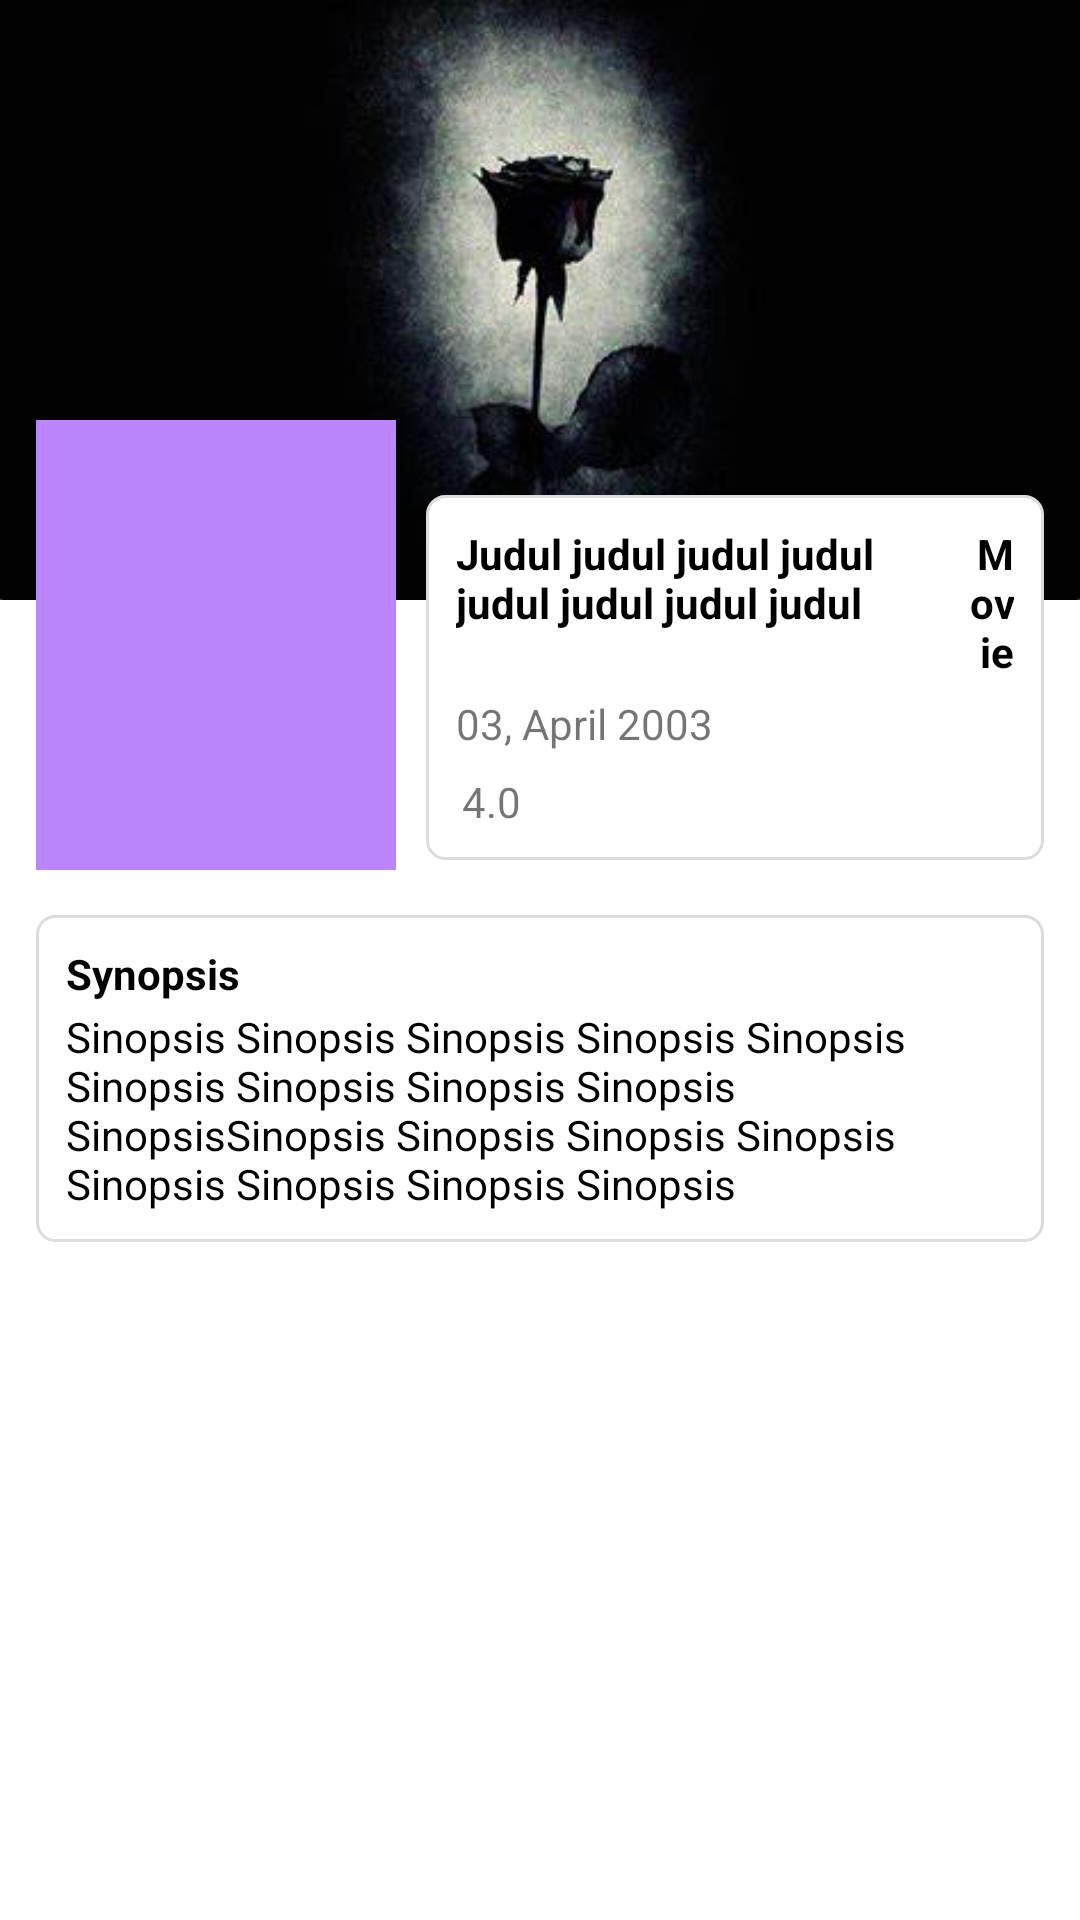

Reconstruct the res/layout file that produces this screen, plus the resources it refers to.
<!-- AndroidManifest.xml: application theme Theme.FinalProject -->
<!-- res/layout/activity_detail_movie.xml -->
<?xml version="1.0" encoding="utf-8"?>
<RelativeLayout xmlns:android="http://schemas.android.com/apk/res/android"
    xmlns:app="http://schemas.android.com/apk/res-auto"
    xmlns:tools="http://schemas.android.com/tools"
    android:layout_width="match_parent"
    android:layout_height="match_parent"
    tools:context=".DetailMovieActivity">
    <ImageView
        android:id="@+id/back"
        android:layout_width="match_parent"
        android:layout_height="200dp"
        android:scaleType="centerCrop"
        android:src="@drawable/bunga"/>
    <LinearLayout
        android:id="@+id/ly_1"
        android:layout_width="match_parent"
        android:layout_height="wrap_content"
        android:layout_marginHorizontal="12dp"
        android:layout_marginTop="140dp"
        android:orientation="horizontal">
        <ImageView
            android:id="@+id/poster"
            android:layout_width="120dp"
            android:layout_height="150dp"
            android:src="@color/purple_200"/>
        <LinearLayout
            android:layout_marginTop="25dp"
            android:layout_width="match_parent"
            android:layout_height="wrap_content"
            android:padding="10dp"
            android:layout_marginStart="10dp"
            android:background="@drawable/bg"
            android:orientation="vertical">
            <LinearLayout
                android:layout_width="match_parent"
                android:layout_height="wrap_content"
                android:orientation="horizontal">
                <TextView
                    android:id="@+id/judul"
                    android:layout_width="170dp"
                    android:layout_height="wrap_content"
                    android:text="@string/judul"
                    android:textColor="@color/black"
                    android:textStyle="bold"/>
                <TextView
                    android:layout_width="match_parent"
                    android:layout_height="wrap_content"
                    android:text="Movie"
                    android:textColor="@color/black"
                    android:textStyle="bold"
                    android:gravity="end"/>
            </LinearLayout>
            <TextView
                android:id="@+id/tanggal"
                android:layout_marginVertical="5dp"
                android:layout_width="match_parent"
                android:layout_height="wrap_content"
                android:text="03, April 2003"/>
            <LinearLayout
                android:layout_width="match_parent"
                android:layout_height="wrap_content"
                android:orientation="horizontal">
                <ImageView
                    android:layout_width="wrap_content"
                    android:layout_height="wrap_content"
                    android:src="@drawable/baseline_star_24"/>
                <TextView
                    android:id="@+id/rating"
                    android:layout_marginStart="2dp"
                    android:layout_marginTop="2dp"
                    android:layout_width="wrap_content"
                    android:layout_height="wrap_content"
                    android:text="4.0"/>
                <LinearLayout
                    android:layout_width="match_parent"
                    android:layout_height="wrap_content"
                    android:gravity="end">
                    <ImageView
                        android:layout_width="wrap_content"
                        android:layout_height="wrap_content"
                        android:src="@drawable/baseline_movie_creation_24"/>
                </LinearLayout>
            </LinearLayout>
        </LinearLayout>
    </LinearLayout>
    <LinearLayout
        android:layout_width="match_parent"
        android:layout_height="wrap_content"
        android:layout_marginHorizontal="12dp"
        android:layout_marginTop="15dp"
        android:layout_below="@+id/ly_1"
        android:orientation="vertical"
        android:background="@drawable/bg"
        android:padding="10dp">
        <TextView
            android:layout_width="wrap_content"
            android:layout_height="wrap_content"
            android:text="Synopsis"
            android:textStyle="bold"
            android:textColor="@color/black"/>
        <TextView
            android:id="@+id/sinopsis"
            android:layout_marginTop="2dp"
            android:text="@string/sinopsis"
            android:layout_width="match_parent"
            android:layout_height="wrap_content"
            android:textColor="@color/black"/>
    </LinearLayout>
</RelativeLayout>
<!-- resources referenced by this layout -->
<resources>
  <!-- drawable bg (drawable) -->
  <?xml version="1.0" encoding="utf-8"?>
  <shape xmlns:android="http://schemas.android.com/apk/res/android"
      android:shape="rectangle">
      <solid android:color="#FFFFFF">
      </solid>
      <stroke android:width="0.9dp"
          android:color="#dcdcdc">
      </stroke>
      <corners android:radius="6dp"></corners>
  </shape>
  <!-- drawable bunga: jpeg bitmap (drawable, 8468 bytes) -->
  <string name="judul">Judul judul judul judul judul judul judul judul</string>
  <string name="sinopsis">Sinopsis Sinopsis Sinopsis Sinopsis Sinopsis Sinopsis Sinopsis Sinopsis Sinopsis SinopsisSinopsis Sinopsis Sinopsis Sinopsis Sinopsis Sinopsis Sinopsis Sinopsis</string>
  <style name="Theme.FinalProject" parent="Theme.MaterialComponents.DayNight.NoActionBar">
          
          <item name="colorPrimary">@color/purple_500</item>
          <item name="colorPrimaryVariant">@color/purple_700</item>
          <item name="colorOnPrimary">@color/white</item>
          
          <item name="colorSecondary">@color/teal_200</item>
          <item name="colorSecondaryVariant">@color/teal_700</item>
          <item name="colorOnSecondary">@color/black</item>
          
          <item name="android:statusBarColor">#0DB4FF</item>
          
          <item name="textAllCaps">false</item>
      </style>
  <!-- not gathered from this repository: default colours our renderer supplied (Android Studio template values) -->
  <color name="purple_200">#FFBB86FC</color>
  <color name="purple_500">#FF6200EE</color>
  <color name="purple_700">#FF3700B3</color>
  <color name="teal_200">#FF03DAC5</color>
  <color name="teal_700">#FF018786</color>
  <color name="black">#FF000000</color>
  <color name="white">#FFFFFFFF</color>
</resources>
